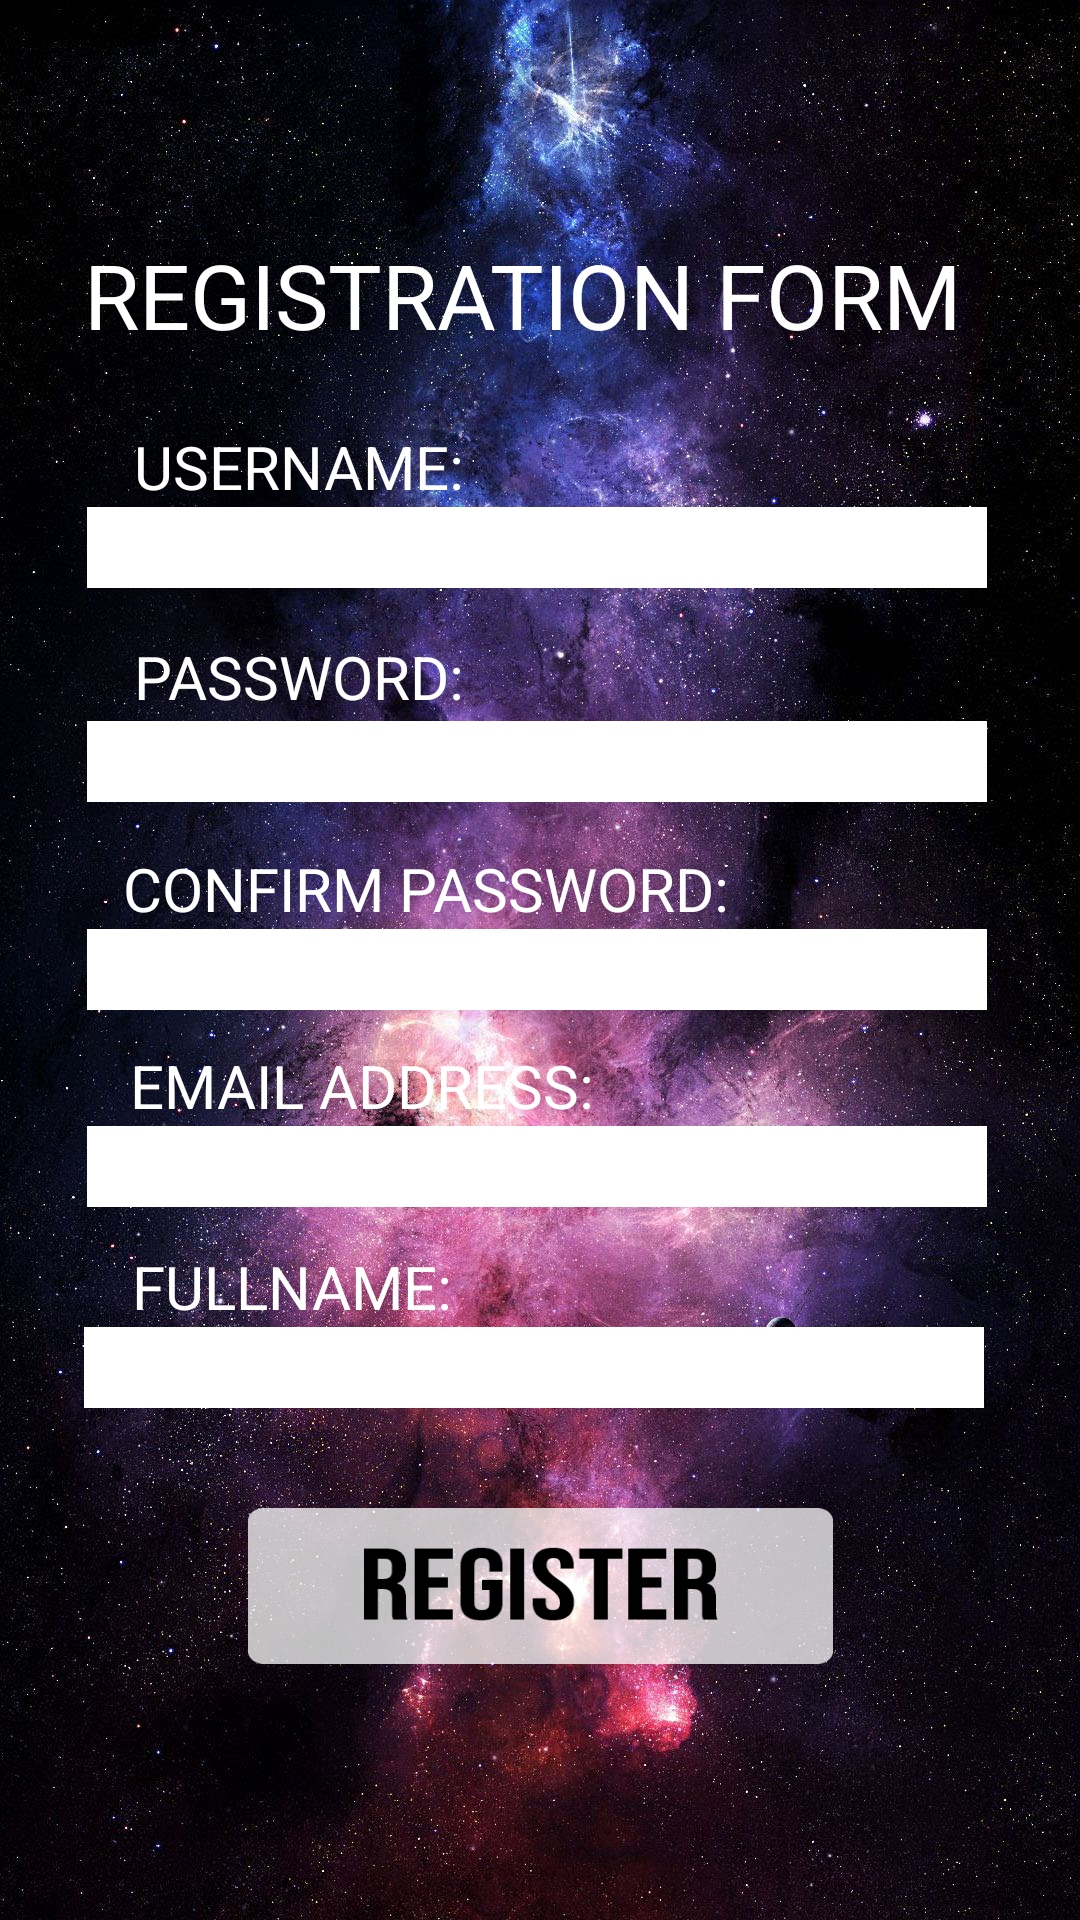

Here is an Android app screen rendered from its layout file. Give the layout XML and the strings, colors and styles it references.
<!-- AndroidManifest.xml: application theme Theme.TeamVoidProject -->
<!-- res/layout/activity_register.xml -->
<?xml version="1.0" encoding="utf-8"?>
<androidx.constraintlayout.widget.ConstraintLayout xmlns:android="http://schemas.android.com/apk/res/android"
    xmlns:app="http://schemas.android.com/apk/res-auto"
    xmlns:tools="http://schemas.android.com/tools"
    android:layout_width="match_parent"
    android:layout_height="match_parent"
    android:background="@drawable/bg"
    tools:context=".MainActivity">


    <TextView
        android:id="@+id/regisform"
        android:layout_width="300dp"
        android:layout_height="wrap_content"
        android:text="REGISTRATION FORM"
        android:textColor="@color/white"
        android:textSize="30dp"
        app:layout_constraintBottom_toBottomOf="parent"
        app:layout_constraintEnd_toEndOf="parent"
        app:layout_constraintHorizontal_bias="0.468"
        app:layout_constraintStart_toStartOf="parent"
        app:layout_constraintTop_toTopOf="parent"
        app:layout_constraintVertical_bias="0.13" />

    <TextView
        android:id="@+id/txtusername"
        android:layout_width="wrap_content"
        android:layout_height="wrap_content"
        android:text="USERNAME:"
        android:textColor="@color/white"
        android:textSize="20dp"
        app:layout_constraintBottom_toBottomOf="parent"
        app:layout_constraintEnd_toEndOf="parent"
        app:layout_constraintHorizontal_bias="0.179"
        app:layout_constraintStart_toStartOf="parent"
        app:layout_constraintTop_toBottomOf="@+id/regisform"
        app:layout_constraintVertical_bias="0.048" />


    <EditText
        android:id="@+id/edt_username"
        android:layout_width="300dp"
        android:layout_height="wrap_content"
        android:background="@color/white"
        android:ems="10"
        android:inputType="textPersonName"
        android:textColor="@color/black"
        android:textSize="20dp"
        app:layout_constraintBottom_toBottomOf="parent"
        app:layout_constraintEnd_toEndOf="parent"
        app:layout_constraintHorizontal_bias="0.486"
        app:layout_constraintStart_toStartOf="parent"
        app:layout_constraintTop_toBottomOf="@+id/txtusername"
        app:layout_constraintVertical_bias="0.0" />

    <EditText
        android:id="@+id/edt_password"
        android:layout_width="300dp"
        android:layout_height="wrap_content"
        android:background="@color/white"
        android:ems="10"
        android:inputType="textPassword"
        android:textColor="@color/black"
        android:textSize="20dp"
        app:layout_constraintBottom_toBottomOf="parent"
        app:layout_constraintEnd_toEndOf="parent"
        app:layout_constraintHorizontal_bias="0.486"
        app:layout_constraintStart_toStartOf="parent"
        app:layout_constraintTop_toBottomOf="@+id/textView4"
        app:layout_constraintVertical_bias="0.004" />

    <EditText
        android:id="@+id/edt_email"
        android:layout_width="300dp"
        android:layout_height="wrap_content"
        android:background="@color/white"
        android:ems="10"
        android:inputType="textEmailAddress"
        android:textColor="@color/black"
        android:textSize="20dp"
        app:layout_constraintBottom_toBottomOf="parent"
        app:layout_constraintEnd_toEndOf="parent"
        app:layout_constraintHorizontal_bias="0.486"
        app:layout_constraintStart_toStartOf="parent"
        app:layout_constraintTop_toBottomOf="@+id/textView10"
        app:layout_constraintVertical_bias="0.0" />

    <TextView
        android:id="@+id/txt_fullname"
        android:layout_width="wrap_content"
        android:layout_height="wrap_content"
        android:text="FULLNAME:"
        android:textColor="@color/white"
        android:textSize="20dp"
        app:layout_constraintBottom_toBottomOf="parent"
        app:layout_constraintEnd_toEndOf="parent"
        app:layout_constraintHorizontal_bias="0.174"
        app:layout_constraintStart_toStartOf="parent"
        app:layout_constraintTop_toBottomOf="@+id/edt_email"
        app:layout_constraintVertical_bias="0.061" />


    <TextView
        android:id="@+id/textView4"
        android:layout_width="wrap_content"
        android:layout_height="wrap_content"
        android:layout_marginTop="16dp"
        android:text="PASSWORD:"
        android:textColor="@color/white"
        android:textSize="20dp"
        app:layout_constraintBottom_toBottomOf="@+id/txtpassword"
        app:layout_constraintEnd_toEndOf="parent"
        app:layout_constraintHorizontal_bias="0.179"
        app:layout_constraintStart_toStartOf="parent"
        app:layout_constraintTop_toBottomOf="@+id/edt_username"
        app:layout_constraintVertical_bias="0.017"
        tools:ignore="UnknownId" />

    <TextView
        android:id="@+id/textView10"
        android:layout_width="wrap_content"
        android:layout_height="wrap_content"
        android:text="EMAIL ADDRESS:"
        android:textColor="@color/white"
        android:textSize="20dp"
        app:layout_constraintBottom_toBottomOf="parent"
        app:layout_constraintEnd_toEndOf="parent"
        app:layout_constraintHorizontal_bias="0.211"
        app:layout_constraintStart_toStartOf="parent"
        app:layout_constraintTop_toBottomOf="@+id/edt_confirmpass"
        app:layout_constraintVertical_bias="0.042" />

    <EditText
        android:id="@+id/edt_fullname"
        android:layout_width="300dp"
        android:layout_height="wrap_content"
        android:background="@color/white"
        android:ems="10"
        android:inputType="textPersonName"
        android:textColor="@color/black"
        android:textSize="20dp"
        app:layout_constraintBottom_toBottomOf="parent"
        app:layout_constraintEnd_toEndOf="parent"
        app:layout_constraintHorizontal_bias="0.468"
        app:layout_constraintStart_toStartOf="parent"
        app:layout_constraintTop_toBottomOf="@+id/txt_fullname"
        app:layout_constraintVertical_bias="0.0" />

    <EditText
        android:id="@+id/edt_confirmpass"
        android:layout_width="300dp"
        android:layout_height="wrap_content"
        android:background="@color/white"
        android:ems="10"
        android:inputType="textPassword"
        android:textColor="@color/black"
        android:textSize="20dp"
        app:layout_constraintBottom_toBottomOf="parent"
        app:layout_constraintEnd_toEndOf="parent"
        app:layout_constraintHorizontal_bias="0.486"
        app:layout_constraintStart_toStartOf="parent"
        app:layout_constraintTop_toBottomOf="@+id/txt_confirmpass"
        app:layout_constraintVertical_bias="0.0" />

    <TextView
        android:id="@+id/txt_confirmpass"
        android:layout_width="wrap_content"
        android:layout_height="wrap_content"
        android:text="CONFIRM PASSWORD:"
        android:textColor="@color/white"
        android:textSize="20dp"
        app:layout_constraintBottom_toBottomOf="parent"
        app:layout_constraintEnd_toEndOf="parent"
        app:layout_constraintHorizontal_bias="0.259"
        app:layout_constraintStart_toStartOf="parent"
        app:layout_constraintTop_toBottomOf="@+id/edt_password"
        app:layout_constraintVertical_bias="0.044" />

    <androidx.appcompat.widget.AppCompatButton
        android:id="@+id/id_Registerbtn"
        android:layout_width="195dp"
        android:layout_height="52dp"
        android:layout_alignParentStart="true"
        android:layout_alignParentEnd="true"
        android:layout_alignParentBottom="true"
        android:background="@drawable/button_regsiter"
        android:scaleType="fitCenter"
        app:layout_constraintBottom_toBottomOf="parent"
        app:layout_constraintEnd_toEndOf="parent"
        app:layout_constraintStart_toStartOf="parent"
        app:layout_constraintTop_toBottomOf="@+id/edt_fullname"
        app:layout_constraintVertical_bias="0.281" />

    <ProgressBar
        android:id="@+id/progressBarRegis"
        style="?android:attr/progressBarStyle"
        android:layout_width="wrap_content"
        android:layout_height="wrap_content"
        android:layout_marginTop="12dp"
        android:visibility="gone"
        app:layout_constraintBottom_toBottomOf="parent"
        app:layout_constraintEnd_toEndOf="parent"
        app:layout_constraintHorizontal_bias="0.498"
        app:layout_constraintStart_toStartOf="parent"
        app:layout_constraintTop_toBottomOf="@+id/id_Registerbtn" />


</androidx.constraintlayout.widget.ConstraintLayout>
<!-- resources referenced by this layout -->
<resources>
  <!-- drawable bg: jpg bitmap (drawable-v24, 495115 bytes) -->
  <!-- drawable button_regsiter: png bitmap (drawable-v24, 5282 bytes) -->
  <style name="Theme.TeamVoidProject" parent="Theme.MaterialComponents.DayNight.NoActionBar">
          
          <item name="colorPrimary">@color/purple_500</item>
          <item name="colorPrimaryVariant">@color/purple_700</item>
          <item name="colorOnPrimary">@color/white</item>
          
          <item name="colorSecondary">@color/teal_200</item>
          <item name="colorSecondaryVariant">@color/teal_700</item>
          <item name="colorOnSecondary">@color/black</item>
          
          <item name="android:statusBarColor" tools:targetApi="l">?attr/colorPrimaryVariant</item>
          
      </style>
  <!-- not gathered from this repository: default colours our renderer supplied (Android Studio template values) -->
  <color name="purple_500">#FF6200EE</color>
  <color name="purple_700">#FF3700B3</color>
  <color name="teal_200">#FF03DAC5</color>
  <color name="teal_700">#FF018786</color>
  <color name="black">#FF000000</color>
  <color name="white">#FFFFFFFF</color>
</resources>
